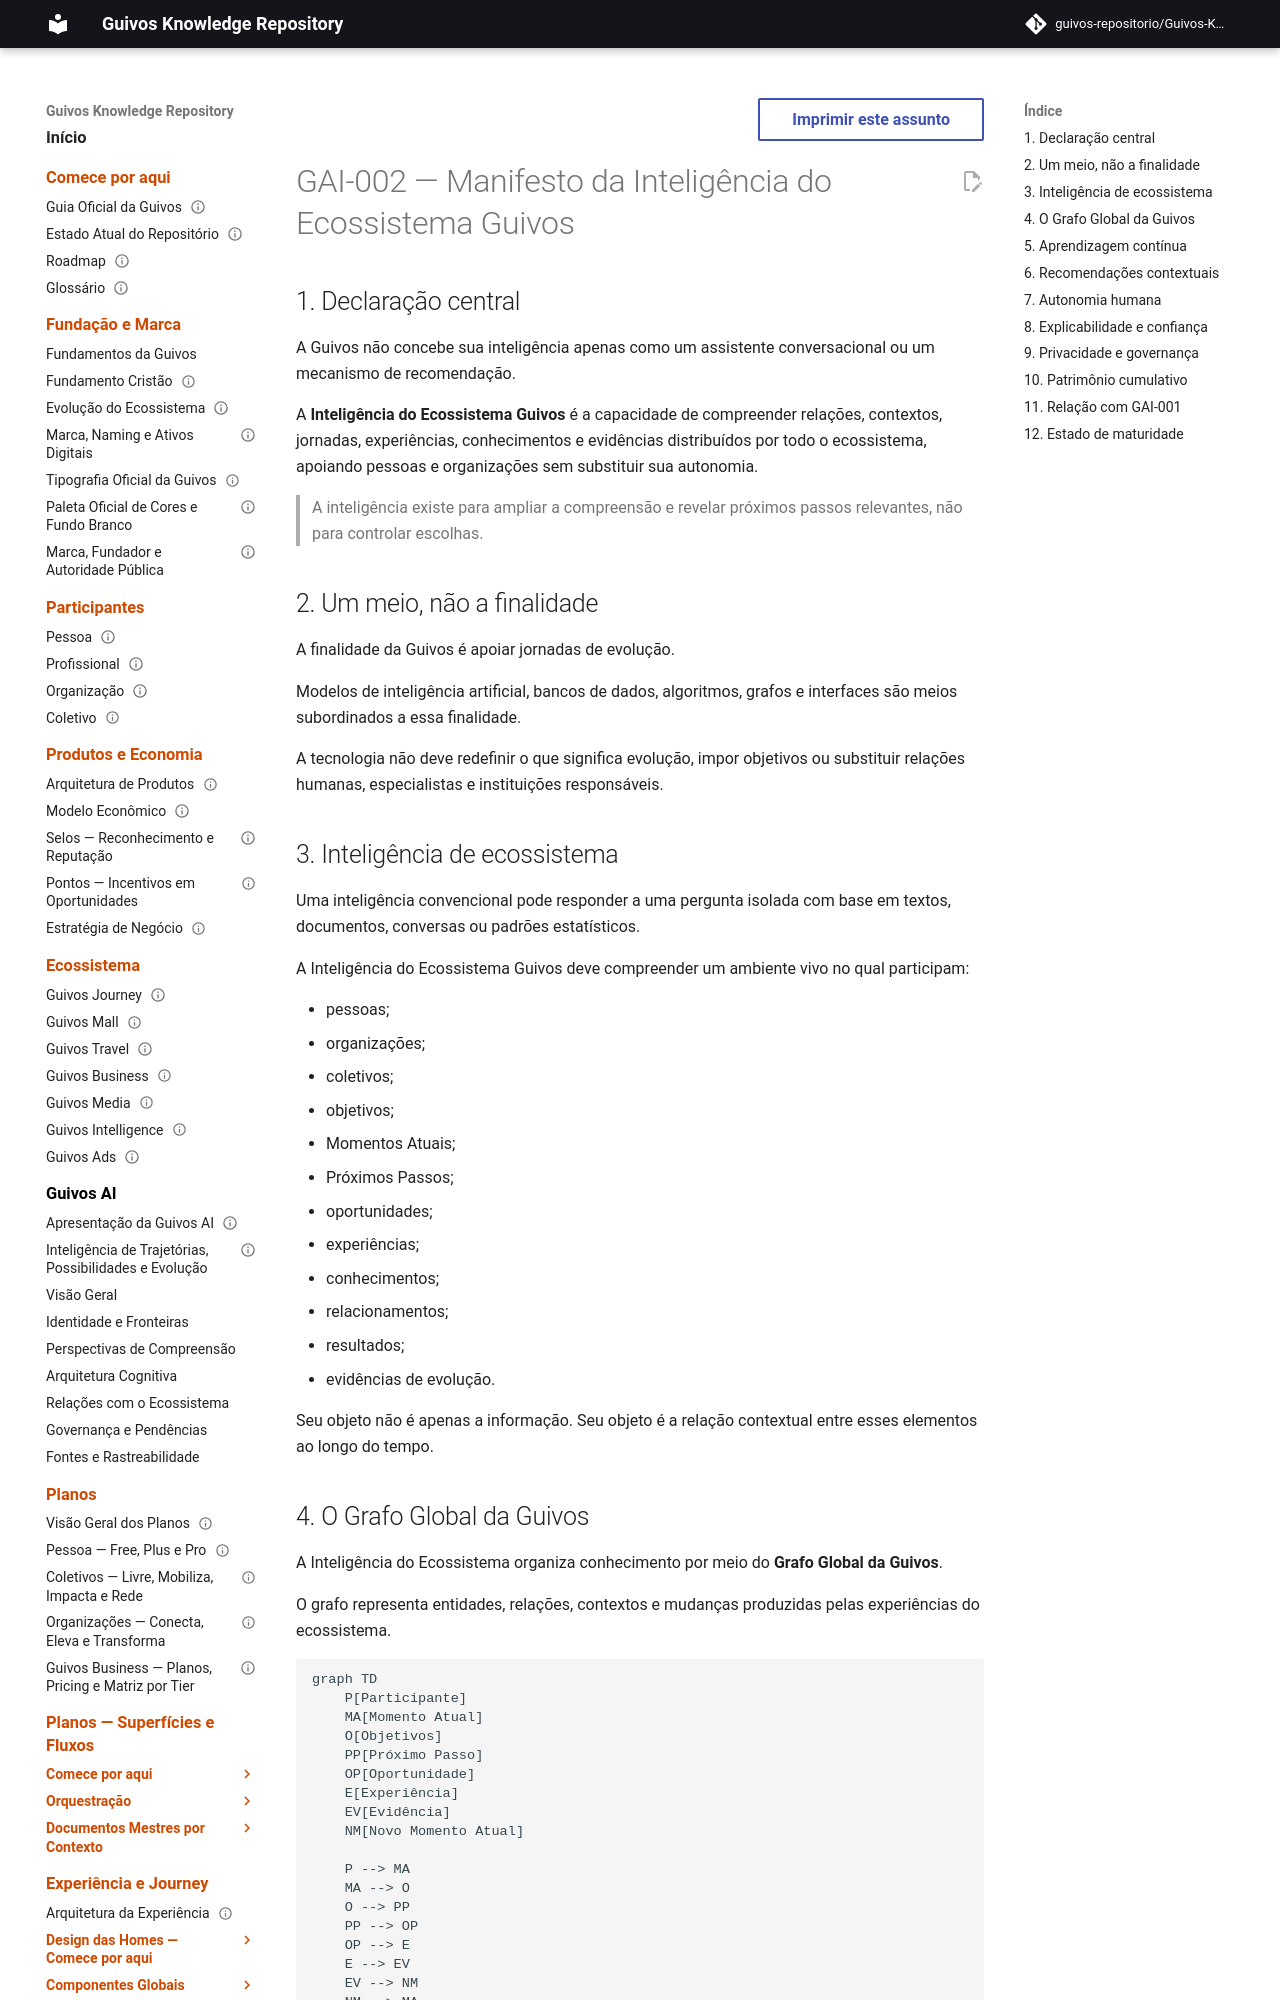

repository: guivos-repositorio/Guivos-Knowledge-Repository · page: intelligence-architecture/manifesto/index.html · generator: mkdocs

---
id: GAI-002
title: Manifesto da Inteligência do Ecossistema Guivos
status: consolidated
version: 1.0.0
owner: Guivos
last_updated: 2026-07-04
domain: Intelligence Architecture
stability: Core
related_models:
  - GAI-001
related_products:
  - GPA-006
---

# GAI-002 — Manifesto da Inteligência do Ecossistema Guivos

## 1. Declaração central

A Guivos não concebe sua inteligência apenas como um assistente conversacional ou um mecanismo de recomendação.

A **Inteligência do Ecossistema Guivos** é a capacidade de compreender relações, contextos, jornadas, experiências, conhecimentos e evidências distribuídos por todo o ecossistema, apoiando pessoas e organizações sem substituir sua autonomia.

> A inteligência existe para ampliar a compreensão e revelar próximos passos relevantes, não para controlar escolhas.

## 2. Um meio, não a finalidade

A finalidade da Guivos é apoiar jornadas de evolução.

Modelos de inteligência artificial, bancos de dados, algoritmos, grafos e interfaces são meios subordinados a essa finalidade.

A tecnologia não deve redefinir o que significa evolução, impor objetivos ou substituir relações humanas, especialistas e instituições responsáveis.

## 3. Inteligência de ecossistema

Uma inteligência convencional pode responder a uma pergunta isolada com base em textos, documentos, conversas ou padrões estatísticos.

A Inteligência do Ecossistema Guivos deve compreender um ambiente vivo no qual participam:

- pessoas;
- organizações;
- coletivos;
- objetivos;
- Momentos Atuais;
- Próximos Passos;
- oportunidades;
- experiências;
- conhecimentos;
- relacionamentos;
- resultados;
- evidências de evolução.

Seu objeto não é apenas a informação. Seu objeto é a relação contextual entre esses elementos ao longo do tempo.
